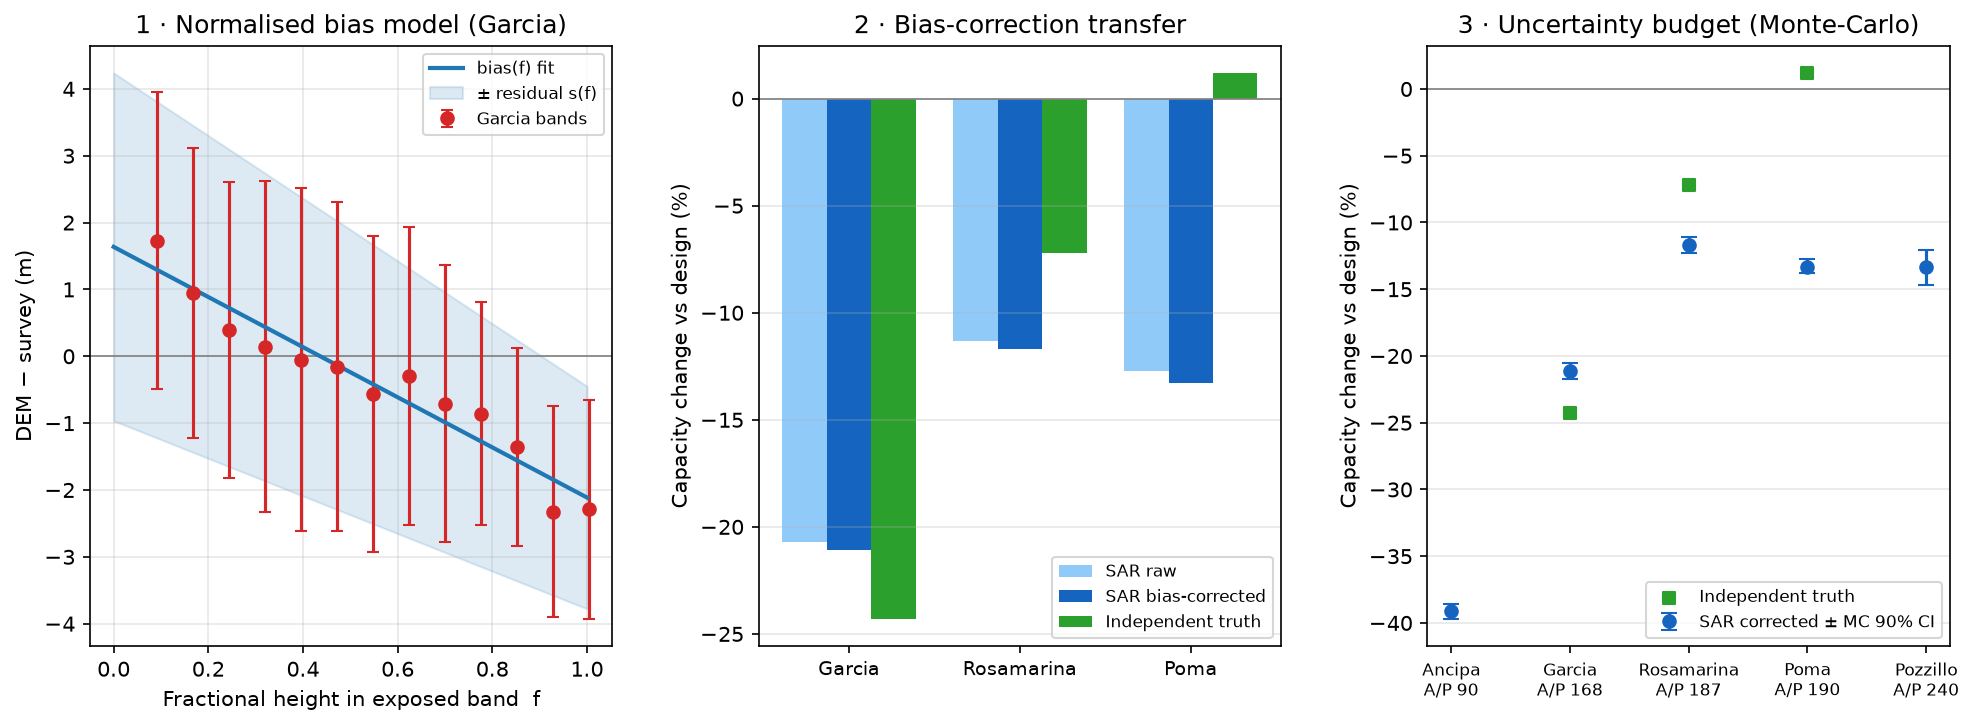

The file beside this chart, header and first rows:
reservoir, ap_m, sar_raw_pct, sar_corr_pct, truth_band_pct, err_raw_pct, err_corr_pct, mc_ci5_pct, mc_ci95_pct, mc_halfwidth_pct
Ancipa, 90.5, -38.9, -39.1, , , , -39.7, -38.6, 0.5
Garcia, 167.7, -20.7, -21.1, -24.3, 3.6, 3.2, -21.7, -20.5, 0.6
Rosamarina, 187.4, -11.3, -11.7, -7.2, -4.0, -4.5, -12.3, -11.1, 0.6
Poma, 190.1, -12.7, -13.3, 1.2, -13.8, -14.4, -13.8, -12.7, 0.6
Pozzillo, 240.5, -14.8, -13.3, , , , -14.7, -12.1, 1.3
